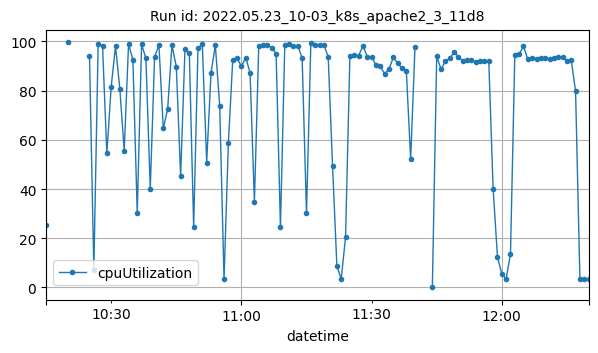

Values plotted in this chart, from the file beside it:
datetime, cpuUtilization
2022-05-23T10:15:00Z, 25.21
2022-05-23T10:20:00Z, 99.57
2022-05-23T10:25:00Z, 94.15
2022-05-23T10:26:00Z, 7.209
2022-05-23T10:27:00Z, 99.06
2022-05-23T10:28:00Z, 98.23
2022-05-23T10:29:00Z, 54.55
2022-05-23T10:30:00Z, 81.67
2022-05-23T10:31:00Z, 98.15
2022-05-23T10:32:00Z, 80.48
2022-05-23T10:33:00Z, 55.56
2022-05-23T10:34:00Z, 98.98
2022-05-23T10:35:00Z, 92.51
2022-05-23T10:36:00Z, 30.25
2022-05-23T10:37:00Z, 98.8
2022-05-23T10:38:00Z, 93.13
2022-05-23T10:39:00Z, 40.08
2022-05-23T10:40:00Z, 93.72
2022-05-23T10:41:00Z, 98.53
2022-05-23T10:42:00Z, 64.64
2022-05-23T10:43:00Z, 72.36
2022-05-23T10:44:00Z, 98.44
2022-05-23T10:45:00Z, 89.8
2022-05-23T10:46:00Z, 45.31
2022-05-23T10:47:00Z, 96.92
2022-05-23T10:48:00Z, 95.29
2022-05-23T10:49:00Z, 24.61
2022-05-23T10:50:00Z, 97.32
2022-05-23T10:51:00Z, 98.75
2022-05-23T10:52:00Z, 50.79
2022-05-23T10:53:00Z, 87.31
2022-05-23T10:54:00Z, 98.41
2022-05-23T10:55:00Z, 73.86
2022-05-23T10:56:00Z, 3.279
2022-05-23T10:57:00Z, 58.85
2022-05-23T10:58:00Z, 92.27
2022-05-23T10:59:00Z, 93.1
2022-05-23T11:00:00Z, 89.92
2022-05-23T11:01:00Z, 93.4
2022-05-23T11:02:00Z, 87.24
2022-05-23T11:03:00Z, 34.71
2022-05-23T11:04:00Z, 98.2
2022-05-23T11:05:00Z, 98.53
2022-05-23T11:06:00Z, 98.55
2022-05-23T11:07:00Z, 97.46
2022-05-23T11:08:00Z, 95.01
2022-05-23T11:09:00Z, 24.55
2022-05-23T11:10:00Z, 98.7
2022-05-23T11:11:00Z, 98.91
2022-05-23T11:12:00Z, 98.26
2022-05-23T11:13:00Z, 98.3
2022-05-23T11:14:00Z, 93.1
2022-05-23T11:15:00Z, 30.11
2022-05-23T11:16:00Z, 99.21
2022-05-23T11:17:00Z, 98.57
2022-05-23T11:18:00Z, 98.41
2022-05-23T11:19:00Z, 98.51
2022-05-23T11:20:00Z, 93.8
2022-05-23T11:21:00Z, 49.53
2022-05-23T11:22:00Z, 8.733
... 55 more rows
